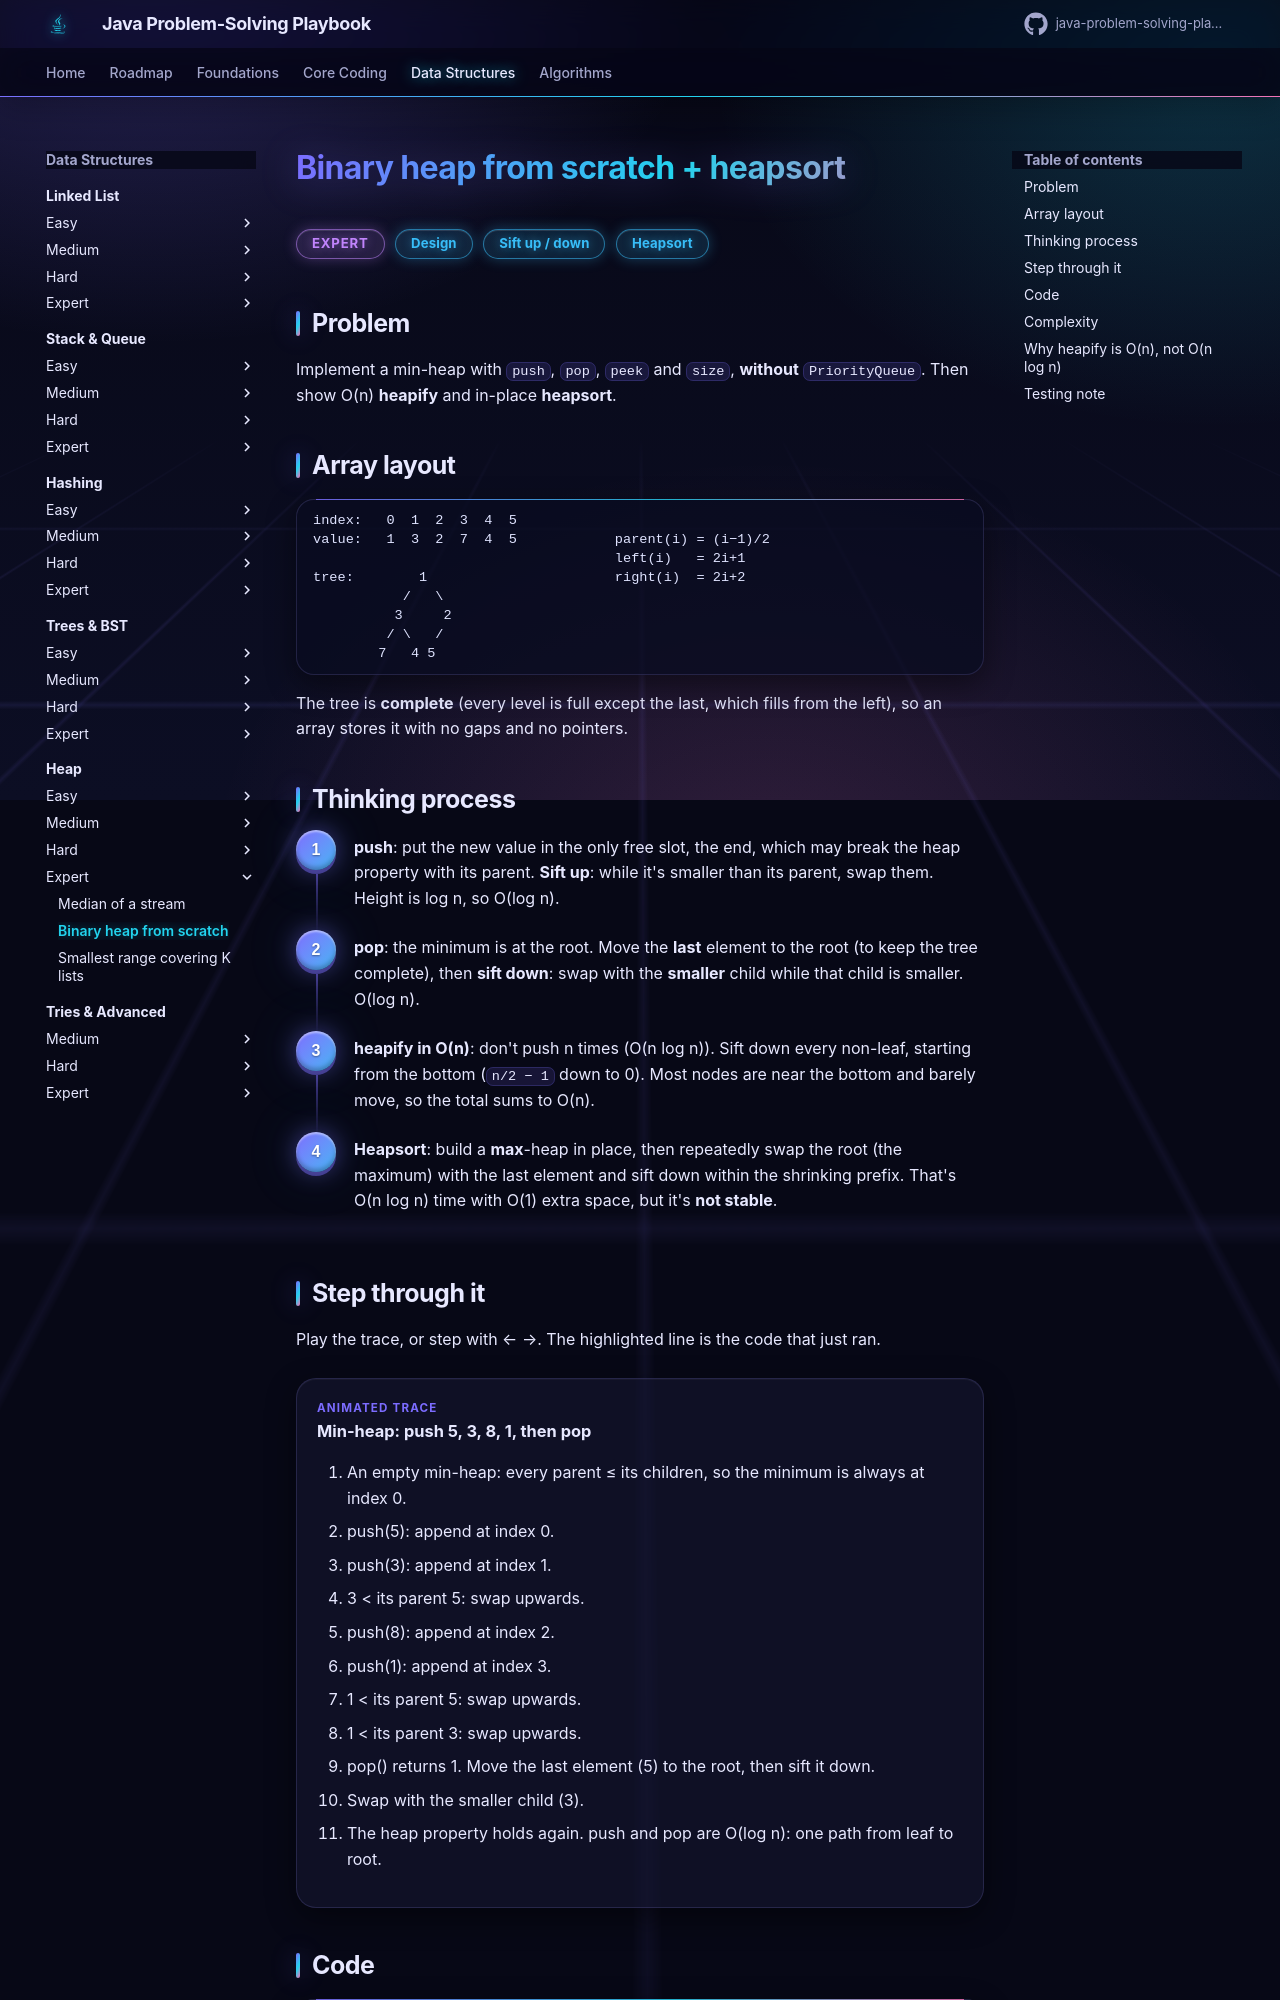

repository: khiruashish/java-problem-solving-playbook · page: 11-heap/binary-heap/index.html · generator: mkdocs

# Binary heap from scratch + heapsort

<span class="badge expert">Expert</span> <span class="badge tag">Design</span> <span class="badge tag">Sift up / down</span> <span class="badge tag">Heapsort</span>

## Problem
Implement a min-heap with `push`, `pop`, `peek` and `size`, **without** `PriorityQueue`. Then show O(n) **heapify** and in-place **heapsort**.

## Array layout
```
index:   0  1  2  3  4  5
value:   1  3  2  7  4  5            parent(i) = (i−1)/2
                                     left(i)   = 2i+1
tree:        1                       right(i)  = 2i+2
           /   \
          3     2
         / \   /
        7   4 5
```
The tree is **complete** (every level is full except the last, which fills from the left), so an array stores it with no gaps
and no pointers.
